Run: headless pygame with SDL's dummy video driver; simulated clock (each Clock.tick advances the game by its frame time, no real sleeping); random seed 0; keys injected as events and as key.get_pressed() state; no mouse input.
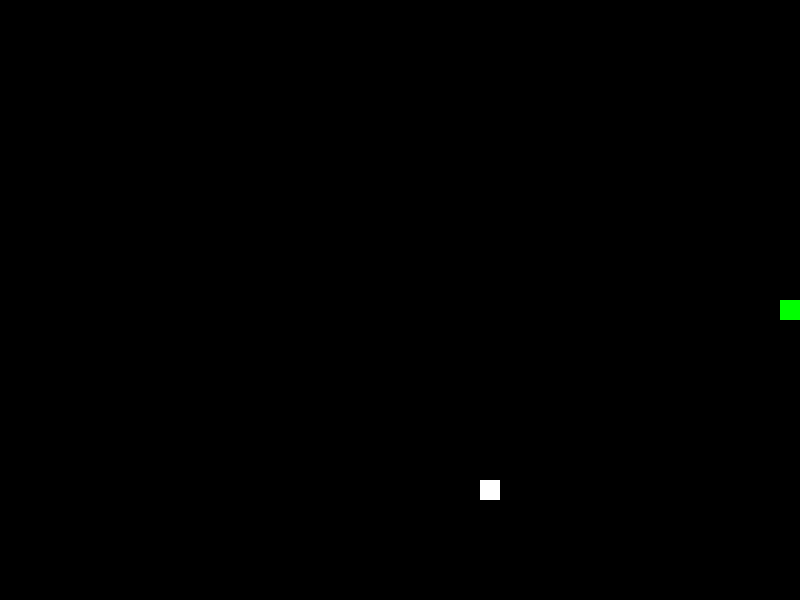
Frame 1 of 1 · flips 1–60 · no input (game ended)

The pygame program that drew these frames:

import pygame
import random

# Инициализация Pygame
pygame.init()

# Определение цветов
BLACK = (0, 0, 0)
WHITE = (255, 255, 255)
GREEN = (0, 255, 0)

# Определение параметров окна игры
WIDTH, HEIGHT = 800, 600
CELL_SIZE = 20

# Создание окна игры

screen = pygame.display.set_mode((WIDTH, HEIGHT))
pygame.display.set_caption("Змейка")

# Инициализация переменных
snake = [(WIDTH/2, HEIGHT/2)]
direction = "RIGHT"
food = (random.randint(0, WIDTH/CELL_SIZE-1) * CELL_SIZE, random.randint(0, HEIGHT/CELL_SIZE-1) * CELL_SIZE)
score = 0

clock = pygame.time.Clock()

# Функция отрисовки змейки
def draw_snake():
    for segment in snake:
        pygame.draw.rect(screen, GREEN, (segment[0], segment[1], CELL_SIZE, CELL_SIZE))

# Функция отрисовки пищи
def draw_food():
    pygame.draw.rect(screen, WHITE, (food[0], food[1], CELL_SIZE, CELL_SIZE))

# Функция проверки столкновения с пищей
def check_food_collision():
    global score
    if snake[0] == food:
        score += 1
        generate_food()

# Функция генерации новой пищи
def generate_food():
    global food
    food = (random.randint(0, WIDTH/CELL_SIZE-1) * CELL_SIZE, random.randint(0, HEIGHT/CELL_SIZE-1) * CELL_SIZE)

# Основной игровой цик

while True:
    for event in pygame.event.get():
        if event.type == pygame.QUIT:
            pygame.quit()
            quit()

    keys = pygame.key.get_pressed()

    if keys[pygame.K_LEFT] and direction != "RIGHT":
        direction = "LEFT"
    elif keys[pygame.K_RIGHT] and direction != "LEFT":
        direction = "RIGHT"
    elif keys[pygame.K_UP] and direction != "DOWN":
        direction = "UP"
    elif keys[pygame.K_DOWN] and direction != "UP":
        direction = "DOWN"

    if direction == "RIGHT":
        snake.insert(0, (snake[0][0] + CELL_SIZE, snake[0][1]))
    elif direction == "LEFT":
        snake.insert(0, (snake[0][0] - CELL_SIZE, snake[0][1]))
    elif direction == "UP":
        snake.insert(0, (snake[0][0], snake[0][1] - CELL_SIZE))
    elif direction == "DOWN":
        snake.insert(0, (snake[0][0], snake[0][1] + CELL_SIZE))

    if snake[0][0] < 0 or snake[0][0] >= WIDTH or snake[0][1] < 0 or snake[0][1] >= HEIGHT or snake[0] in snake[1:]:
        pygame.quit()
        quit()

    check_food_collision()

    if len(snake) > score + 1:
        snake.pop()

    screen.fill(BLACK)
    draw_snake()
    draw_food()

    pygame.display.update()

    clock.tick(10)
start()
